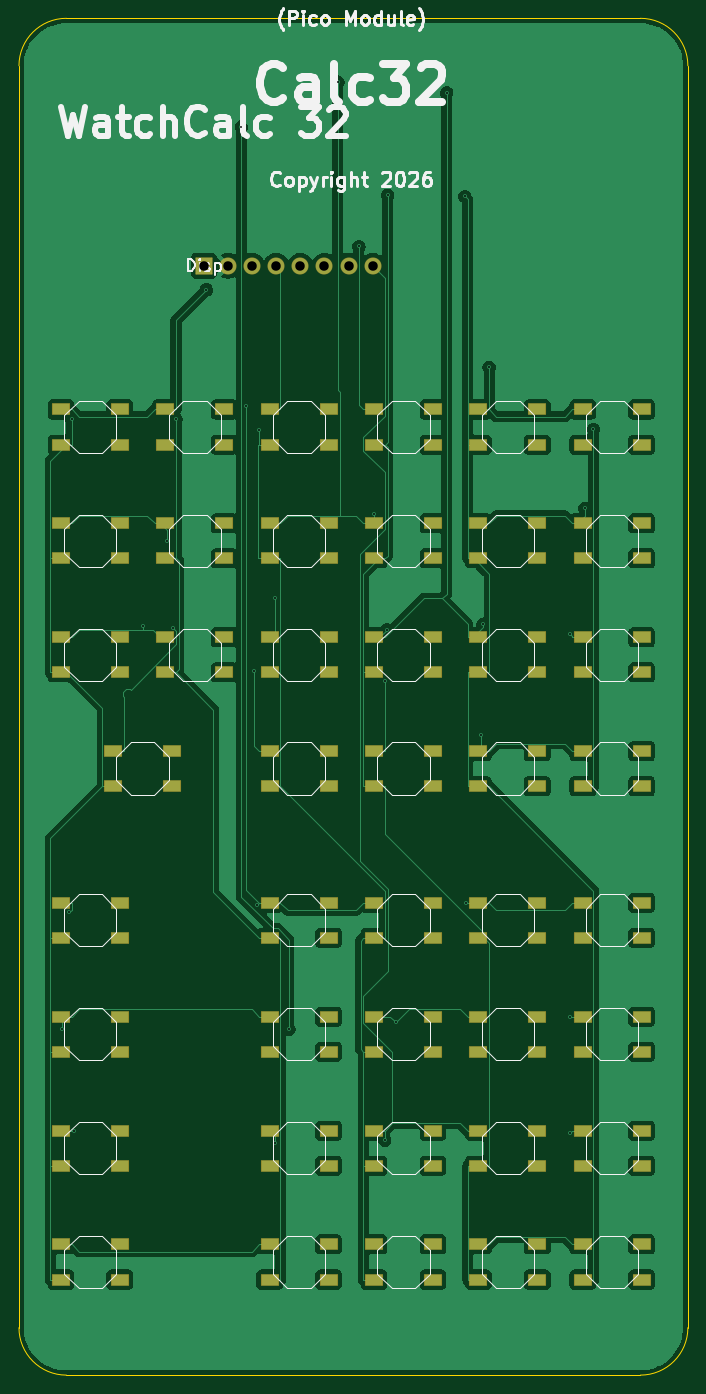
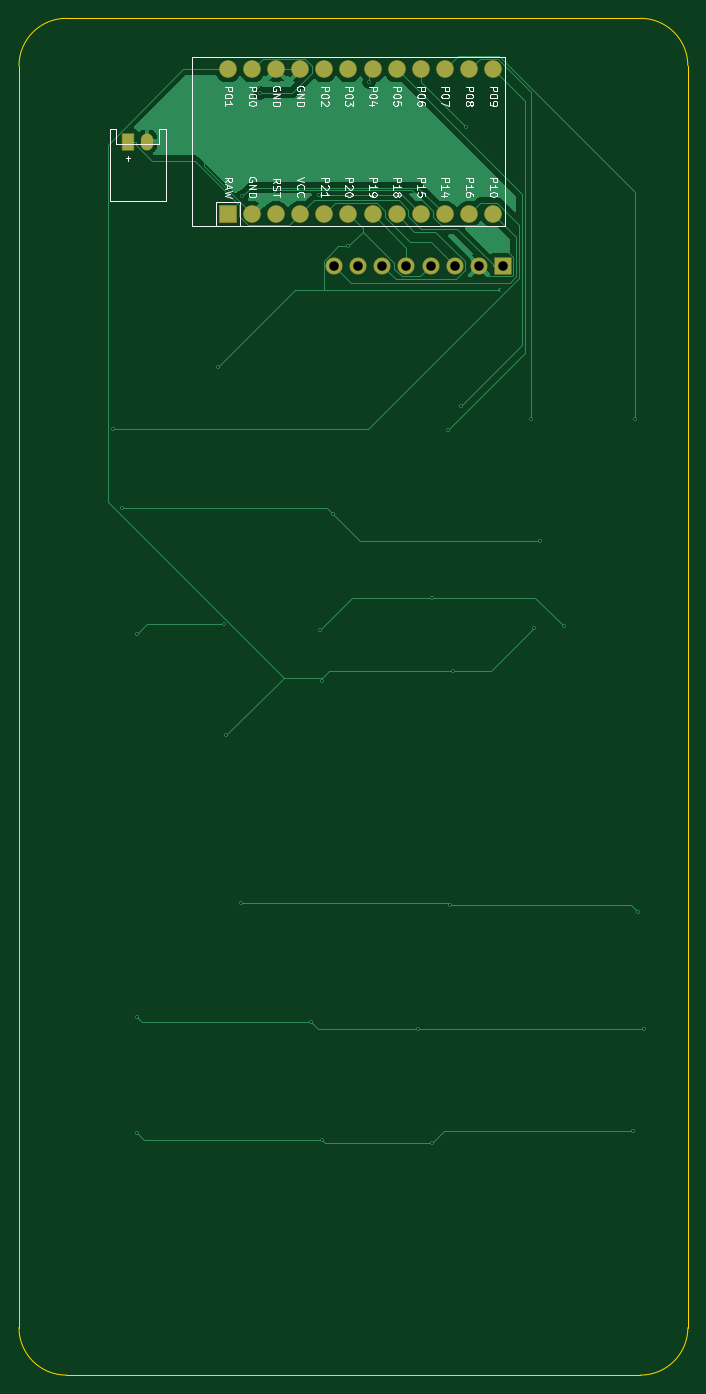
Circuit board: 10 layer files. Board 70.5 x 143.0 mm.
- bottom_copper: calculator-B_Cu.gbl (28264 bytes)
- bottom_mask: calculator-B_Mask.gbs (2291 bytes)
- paste: calculator-B_Paste.gbp (1242 bytes)
- bottom_silk: calculator-B_Silkscreen.gbo (43666 bytes)
- outline: calculator-Edge_Cuts.gm1 (961 bytes)
- top_copper: calculator-F_Cu.gtl (118490 bytes)
- top_mask: calculator-F_Mask.gts (6224 bytes)
- paste: calculator-F_Paste.gtp (5247 bytes)
- top_silk: calculator-F_Silkscreen.gto (40351 bytes)
- drill: calculator.drl (1044 bytes)

=== bottom_copper: calculator-B_Cu.gbl (28264 bytes, source omitted) ===
=== bottom_mask: calculator-B_Mask.gbs (2291 bytes, source withheld) ===
=== paste: calculator-B_Paste.gbp ===
%TF.GenerationSoftware,KiCad,Pcbnew,10.0.5*%
%TF.CreationDate,2026-08-21T12:32:17-07:00*%
%TF.ProjectId,calculator,63616c63-756c-4617-946f-722e6b696361,v1.0.0*%
%TF.SameCoordinates,Original*%
%TF.FileFunction,Paste,Bot*%
%TF.FilePolarity,Positive*%
%FSLAX46Y46*%
G04 Gerber Fmt 4.6, Leading zero omitted, Abs format (unit mm)*
G04 Created by KiCad (PCBNEW 10.0.5) date 2026-08-21 12:32:17*
%MOMM*%
%LPD*%
G01*
G04 APERTURE LIST*
%ADD10R,1.200000X1.700000*%
%ADD11O,1.200000X1.700000*%
%ADD12R,1.752600X1.752600*%
%ADD13C,1.752600*%
G04 APERTURE END LIST*
D10*
%TO.C,JST1*%
X69000000Y139000000D03*
D11*
X67000000Y139000000D03*
%TD*%
D12*
%TO.C,MCU1*%
X58470000Y131380000D03*
D13*
X55930000Y131380000D03*
X53390000Y131380000D03*
X50850000Y131380000D03*
X48310000Y131380000D03*
X45770000Y131380000D03*
X43230000Y131380000D03*
X40690000Y131380000D03*
X38150000Y131380000D03*
X35610000Y131380000D03*
X33070000Y131380000D03*
X30530000Y131380000D03*
X58470000Y146620000D03*
X55930000Y146620000D03*
X53390000Y146620000D03*
X50850000Y146620000D03*
X48310000Y146620000D03*
X45770000Y146620000D03*
X43230000Y146620000D03*
X40690000Y146620000D03*
X38150000Y146620000D03*
X35610000Y146620000D03*
X33070000Y146620000D03*
X30530000Y146620000D03*
%TD*%
M02*

=== bottom_silk: calculator-B_Silkscreen.gbo (43666 bytes, source omitted) ===
=== outline: calculator-Edge_Cuts.gm1 ===
%TF.GenerationSoftware,KiCad,Pcbnew,10.0.5*%
%TF.CreationDate,2026-08-21T12:32:17-07:00*%
%TF.ProjectId,calculator,63616c63-756c-4617-946f-722e6b696361,v1.0.0*%
%TF.SameCoordinates,Original*%
%TF.FileFunction,Profile,NP*%
%FSLAX46Y46*%
G04 Gerber Fmt 4.6, Leading zero omitted, Abs format (unit mm)*
G04 Created by KiCad (PCBNEW 10.0.5) date 2026-08-21 12:32:17*
%MOMM*%
%LPD*%
G01*
G04 APERTURE LIST*
%TA.AperFunction,Profile*%
%ADD10C,0.150000*%
%TD*%
G04 APERTURE END LIST*
D10*
X10000000Y147000000D02*
X10000000Y14000000D01*
X10000000Y147000000D02*
G75*
G02*
X15000000Y152000000I5000000J0D01*
G01*
X15000000Y9000000D02*
G75*
G02*
X10000000Y14000000I0J5000000D01*
G01*
X15000000Y9000000D02*
X75500000Y9000000D01*
X75500000Y152000000D02*
X15000000Y152000000D01*
X75500000Y152000000D02*
G75*
G02*
X80500000Y147000000I0J-5000000D01*
G01*
X80500000Y14000000D02*
G75*
G02*
X75500000Y9000000I-5000000J0D01*
G01*
X80500000Y14000000D02*
X80500000Y147000000D01*
M02*

=== top_copper: calculator-F_Cu.gtl (118490 bytes, source omitted) ===
=== top_mask: calculator-F_Mask.gts ===
%TF.GenerationSoftware,KiCad,Pcbnew,10.0.5*%
%TF.CreationDate,2026-08-21T12:32:17-07:00*%
%TF.ProjectId,calculator,63616c63-756c-4617-946f-722e6b696361,v1.0.0*%
%TF.SameCoordinates,Original*%
%TF.FileFunction,Soldermask,Top*%
%TF.FilePolarity,Negative*%
%FSLAX46Y46*%
G04 Gerber Fmt 4.6, Leading zero omitted, Abs format (unit mm)*
G04 Created by KiCad (PCBNEW 10.0.5) date 2026-08-21 12:32:17*
%MOMM*%
%LPD*%
G01*
G04 APERTURE LIST*
G04 Aperture macros list*
%AMRoundRect*
0 Rectangle with rounded corners*
0 $1 Rounding radius*
0 $2 $3 $4 $5 $6 $7 $8 $9 X,Y pos of 4 corners*
0 Add a 4 corners polygon primitive as box body*
4,1,4,$2,$3,$4,$5,$6,$7,$8,$9,$2,$3,0*
0 Add four circle primitives for the rounded corners*
1,1,$1+$1,$2,$3*
1,1,$1+$1,$4,$5*
1,1,$1+$1,$6,$7*
1,1,$1+$1,$8,$9*
0 Add four rect primitives between the rounded corners*
20,1,$1+$1,$2,$3,$4,$5,0*
20,1,$1+$1,$4,$5,$6,$7,0*
20,1,$1+$1,$6,$7,$8,$9,0*
20,1,$1+$1,$8,$9,$2,$3,0*%
G04 Aperture macros list end*
%ADD10RoundRect,0.050000X-0.900000X-0.550000X0.900000X-0.550000X0.900000X0.550000X-0.900000X0.550000X0*%
%ADD11RoundRect,0.050000X-0.850000X-0.850000X0.850000X-0.850000X0.850000X0.850000X-0.850000X0.850000X0*%
%ADD12C,1.800000*%
G04 APERTURE END LIST*
D10*
%TO.C,B20*%
X14425000Y34774999D03*
X14425000Y31074999D03*
X20625000Y34774999D03*
X20625000Y31074999D03*
%TD*%
%TO.C,B24*%
X36425000Y34774999D03*
X36425000Y31074999D03*
X42625000Y34774999D03*
X42625000Y31074999D03*
%TD*%
%TO.C,B6*%
X36425000Y74775000D03*
X36425000Y71075000D03*
X42625000Y74775000D03*
X42625000Y71075000D03*
%TD*%
%TO.C,B7*%
X36425000Y86775000D03*
X36425000Y83075000D03*
X42625000Y86775000D03*
X42625000Y83075000D03*
%TD*%
%TO.C,B29*%
X47425000Y22775000D03*
X47425000Y19075000D03*
X53625000Y22775000D03*
X53625000Y19075000D03*
%TD*%
%TO.C,B30*%
X58425000Y58775000D03*
X58425000Y55075000D03*
X64625000Y58775000D03*
X64625000Y55075000D03*
%TD*%
%TO.C,B37*%
X69425000Y22775000D03*
X69425000Y19075000D03*
X75625000Y22775000D03*
X75625000Y19075000D03*
%TD*%
%TO.C,B13*%
X58425000Y86775000D03*
X58425000Y83075000D03*
X64625000Y86775000D03*
X64625000Y83075000D03*
%TD*%
%TO.C,B14*%
X58425000Y98775000D03*
X58425000Y95075000D03*
X64625000Y98775000D03*
X64625000Y95075000D03*
%TD*%
%TO.C,B15*%
X69425000Y74775000D03*
X69425000Y71075000D03*
X75625000Y74775000D03*
X75625000Y71075000D03*
%TD*%
%TO.C,B16*%
X69425000Y86775000D03*
X69425000Y83075000D03*
X75625000Y86775000D03*
X75625000Y83075000D03*
%TD*%
%TO.C,B17*%
X69425000Y98775000D03*
X69425000Y95075000D03*
X75625000Y98775000D03*
X75625000Y95075000D03*
%TD*%
%TO.C,B18*%
X14425000Y58775000D03*
X14425000Y55075000D03*
X20625000Y58775000D03*
X20625000Y55075000D03*
%TD*%
%TO.C,B19*%
X14425000Y46775000D03*
X14425000Y43075000D03*
X20625000Y46775000D03*
X20625000Y43075000D03*
%TD*%
%TO.C,B21*%
X14425000Y22775000D03*
X14425000Y19075000D03*
X20625000Y22775000D03*
X20625000Y19075000D03*
%TD*%
%TO.C,B22*%
X36425000Y58775000D03*
X36425000Y55075000D03*
X42625000Y58775000D03*
X42625000Y55075000D03*
%TD*%
%TO.C,B23*%
X36425000Y46775000D03*
X36425000Y43075000D03*
X42625000Y46775000D03*
X42625000Y43075000D03*
%TD*%
%TO.C,B26*%
X47425000Y58775000D03*
X47425000Y55075000D03*
X53625000Y58775000D03*
X53625000Y55075000D03*
%TD*%
%TO.C,B27*%
X47425000Y46775000D03*
X47425000Y43075000D03*
X53625000Y46775000D03*
X53625000Y43075000D03*
%TD*%
%TO.C,B28*%
X47425000Y34774999D03*
X47425000Y31074999D03*
X53625000Y34774999D03*
X53625000Y31074999D03*
%TD*%
%TO.C,B32*%
X58425000Y34774999D03*
X58425000Y31074999D03*
X64625000Y34774999D03*
X64625000Y31074999D03*
%TD*%
%TO.C,B33*%
X58425000Y22775000D03*
X58425000Y19075000D03*
X64625000Y22775000D03*
X64625000Y19075000D03*
%TD*%
%TO.C,B34*%
X69425000Y58775000D03*
X69425000Y55075000D03*
X75625000Y58775000D03*
X75625000Y55075000D03*
%TD*%
%TO.C,B35*%
X69425000Y46775000D03*
X69425000Y43075000D03*
X75625000Y46775000D03*
X75625000Y43075000D03*
%TD*%
%TO.C,B36*%
X69425000Y34774999D03*
X69425000Y31074999D03*
X75625000Y34774999D03*
X75625000Y31074999D03*
%TD*%
%TO.C,B2*%
X14425000Y86775000D03*
X14425000Y83075000D03*
X20625000Y86775000D03*
X20625000Y83075000D03*
%TD*%
%TO.C,B3*%
X14425000Y98775000D03*
X14425000Y95075000D03*
X20625000Y98775000D03*
X20625000Y95075000D03*
%TD*%
%TO.C,B1*%
X19925000Y74775000D03*
X19925000Y71075000D03*
X26125000Y74775000D03*
X26125000Y71075000D03*
%TD*%
%TO.C,B4*%
X25425000Y86775000D03*
X25425000Y83075000D03*
X31625000Y86775000D03*
X31625000Y83075000D03*
%TD*%
%TO.C,B5*%
X25425000Y98775000D03*
X25425000Y95075000D03*
X31625000Y98775000D03*
X31625000Y95075000D03*
%TD*%
%TO.C,B25*%
X36425000Y22775000D03*
X36425000Y19075000D03*
X42625000Y22775000D03*
X42625000Y19075000D03*
%TD*%
%TO.C,B8*%
X36425000Y98775000D03*
X36425000Y95075000D03*
X42625000Y98775000D03*
X42625000Y95075000D03*
%TD*%
%TO.C,B9*%
X47425000Y74775000D03*
X47425000Y71075000D03*
X53625000Y74775000D03*
X53625000Y71075000D03*
%TD*%
%TO.C,B31*%
X58425000Y46775000D03*
X58425000Y43075000D03*
X64625000Y46775000D03*
X64625000Y43075000D03*
%TD*%
%TO.C,B10*%
X47425000Y86775000D03*
X47425000Y83075000D03*
X53625000Y86775000D03*
X53625000Y83075000D03*
%TD*%
%TO.C,B11*%
X47425000Y98775000D03*
X47425000Y95075000D03*
X53625000Y98775000D03*
X53625000Y95075000D03*
%TD*%
%TO.C,B12*%
X58425000Y74775000D03*
X58425000Y71075000D03*
X64625000Y74775000D03*
X64625000Y71075000D03*
%TD*%
D11*
%TO.C,Disp*%
X29500000Y125925000D03*
D12*
X32040000Y125925000D03*
X34580000Y125925000D03*
X37120000Y125925000D03*
X39660000Y125925000D03*
X42200000Y125925000D03*
X44740000Y125925000D03*
X47280000Y125925000D03*
%TD*%
D10*
%TO.C,SOFT2*%
X25425000Y110775000D03*
X25425000Y107075000D03*
X31625000Y110775000D03*
X31625000Y107075000D03*
%TD*%
%TO.C,SOFT6*%
X69425000Y110775000D03*
X69425000Y107075000D03*
X75625000Y110775000D03*
X75625000Y107075000D03*
%TD*%
%TO.C,SOFT4*%
X47425000Y110775000D03*
X47425000Y107075000D03*
X53625000Y110775000D03*
X53625000Y107075000D03*
%TD*%
%TO.C,SOFT3*%
X36425000Y110775000D03*
X36425000Y107075000D03*
X42625000Y110775000D03*
X42625000Y107075000D03*
%TD*%
%TO.C,SOFT1*%
X14425000Y110775000D03*
X14425000Y107075000D03*
X20625000Y110775000D03*
X20625000Y107075000D03*
%TD*%
%TO.C,SOFT5*%
X58425000Y110775000D03*
X58425000Y107075000D03*
X64625000Y110775000D03*
X64625000Y107075000D03*
%TD*%
M02*

=== paste: calculator-F_Paste.gtp ===
%TF.GenerationSoftware,KiCad,Pcbnew,10.0.5*%
%TF.CreationDate,2026-08-21T12:32:17-07:00*%
%TF.ProjectId,calculator,63616c63-756c-4617-946f-722e6b696361,v1.0.0*%
%TF.SameCoordinates,Original*%
%TF.FileFunction,Paste,Top*%
%TF.FilePolarity,Positive*%
%FSLAX46Y46*%
G04 Gerber Fmt 4.6, Leading zero omitted, Abs format (unit mm)*
G04 Created by KiCad (PCBNEW 10.0.5) date 2026-08-21 12:32:17*
%MOMM*%
%LPD*%
G01*
G04 APERTURE LIST*
%ADD10R,1.800000X1.100000*%
G04 APERTURE END LIST*
D10*
%TO.C,B20*%
X14425000Y34774999D03*
X14425000Y31074999D03*
X20625000Y34774999D03*
X20625000Y31074999D03*
%TD*%
%TO.C,B24*%
X36425000Y34774999D03*
X36425000Y31074999D03*
X42625000Y34774999D03*
X42625000Y31074999D03*
%TD*%
%TO.C,B6*%
X36425000Y74775000D03*
X36425000Y71075000D03*
X42625000Y74775000D03*
X42625000Y71075000D03*
%TD*%
%TO.C,B7*%
X36425000Y86775000D03*
X36425000Y83075000D03*
X42625000Y86775000D03*
X42625000Y83075000D03*
%TD*%
%TO.C,B29*%
X47425000Y22775000D03*
X47425000Y19075000D03*
X53625000Y22775000D03*
X53625000Y19075000D03*
%TD*%
%TO.C,B30*%
X58425000Y58775000D03*
X58425000Y55075000D03*
X64625000Y58775000D03*
X64625000Y55075000D03*
%TD*%
%TO.C,B37*%
X69425000Y22775000D03*
X69425000Y19075000D03*
X75625000Y22775000D03*
X75625000Y19075000D03*
%TD*%
%TO.C,B13*%
X58425000Y86775000D03*
X58425000Y83075000D03*
X64625000Y86775000D03*
X64625000Y83075000D03*
%TD*%
%TO.C,B14*%
X58425000Y98775000D03*
X58425000Y95075000D03*
X64625000Y98775000D03*
X64625000Y95075000D03*
%TD*%
%TO.C,B15*%
X69425000Y74775000D03*
X69425000Y71075000D03*
X75625000Y74775000D03*
X75625000Y71075000D03*
%TD*%
%TO.C,B16*%
X69425000Y86775000D03*
X69425000Y83075000D03*
X75625000Y86775000D03*
X75625000Y83075000D03*
%TD*%
%TO.C,B17*%
X69425000Y98775000D03*
X69425000Y95075000D03*
X75625000Y98775000D03*
X75625000Y95075000D03*
%TD*%
%TO.C,B18*%
X14425000Y58775000D03*
X14425000Y55075000D03*
X20625000Y58775000D03*
X20625000Y55075000D03*
%TD*%
%TO.C,B19*%
X14425000Y46775000D03*
X14425000Y43075000D03*
X20625000Y46775000D03*
X20625000Y43075000D03*
%TD*%
%TO.C,B21*%
X14425000Y22775000D03*
X14425000Y19075000D03*
X20625000Y22775000D03*
X20625000Y19075000D03*
%TD*%
%TO.C,B22*%
X36425000Y58775000D03*
X36425000Y55075000D03*
X42625000Y58775000D03*
X42625000Y55075000D03*
%TD*%
%TO.C,B23*%
X36425000Y46775000D03*
X36425000Y43075000D03*
X42625000Y46775000D03*
X42625000Y43075000D03*
%TD*%
%TO.C,B26*%
X47425000Y58775000D03*
X47425000Y55075000D03*
X53625000Y58775000D03*
X53625000Y55075000D03*
%TD*%
%TO.C,B27*%
X47425000Y46775000D03*
X47425000Y43075000D03*
X53625000Y46775000D03*
X53625000Y43075000D03*
%TD*%
%TO.C,B28*%
X47425000Y34774999D03*
X47425000Y31074999D03*
X53625000Y34774999D03*
X53625000Y31074999D03*
%TD*%
%TO.C,B32*%
X58425000Y34774999D03*
X58425000Y31074999D03*
X64625000Y34774999D03*
X64625000Y31074999D03*
%TD*%
%TO.C,B33*%
X58425000Y22775000D03*
X58425000Y19075000D03*
X64625000Y22775000D03*
X64625000Y19075000D03*
%TD*%
%TO.C,B34*%
X69425000Y58775000D03*
X69425000Y55075000D03*
X75625000Y58775000D03*
X75625000Y55075000D03*
%TD*%
%TO.C,B35*%
X69425000Y46775000D03*
X69425000Y43075000D03*
X75625000Y46775000D03*
X75625000Y43075000D03*
%TD*%
%TO.C,B36*%
X69425000Y34774999D03*
X69425000Y31074999D03*
X75625000Y34774999D03*
X75625000Y31074999D03*
%TD*%
%TO.C,B2*%
X14425000Y86775000D03*
X14425000Y83075000D03*
X20625000Y86775000D03*
X20625000Y83075000D03*
%TD*%
%TO.C,B3*%
X14425000Y98775000D03*
X14425000Y95075000D03*
X20625000Y98775000D03*
X20625000Y95075000D03*
%TD*%
%TO.C,B1*%
X19925000Y74775000D03*
X19925000Y71075000D03*
X26125000Y74775000D03*
X26125000Y71075000D03*
%TD*%
%TO.C,B4*%
X25425000Y86775000D03*
X25425000Y83075000D03*
X31625000Y86775000D03*
X31625000Y83075000D03*
%TD*%
%TO.C,B5*%
X25425000Y98775000D03*
X25425000Y95075000D03*
X31625000Y98775000D03*
X31625000Y95075000D03*
%TD*%
%TO.C,B25*%
X36425000Y22775000D03*
X36425000Y19075000D03*
X42625000Y22775000D03*
X42625000Y19075000D03*
%TD*%
%TO.C,B8*%
X36425000Y98775000D03*
X36425000Y95075000D03*
X42625000Y98775000D03*
X42625000Y95075000D03*
%TD*%
%TO.C,B9*%
X47425000Y74775000D03*
X47425000Y71075000D03*
X53625000Y74775000D03*
X53625000Y71075000D03*
%TD*%
%TO.C,B31*%
X58425000Y46775000D03*
X58425000Y43075000D03*
X64625000Y46775000D03*
X64625000Y43075000D03*
%TD*%
%TO.C,B10*%
X47425000Y86775000D03*
X47425000Y83075000D03*
X53625000Y86775000D03*
X53625000Y83075000D03*
%TD*%
%TO.C,B11*%
X47425000Y98775000D03*
X47425000Y95075000D03*
X53625000Y98775000D03*
X53625000Y95075000D03*
%TD*%
%TO.C,B12*%
X58425000Y74775000D03*
X58425000Y71075000D03*
X64625000Y74775000D03*
X64625000Y71075000D03*
%TD*%
%TO.C,SOFT2*%
X25425000Y110775000D03*
X25425000Y107075000D03*
X31625000Y110775000D03*
X31625000Y107075000D03*
%TD*%
%TO.C,SOFT6*%
X69425000Y110775000D03*
X69425000Y107075000D03*
X75625000Y110775000D03*
X75625000Y107075000D03*
%TD*%
%TO.C,SOFT4*%
X47425000Y110775000D03*
X47425000Y107075000D03*
X53625000Y110775000D03*
X53625000Y107075000D03*
%TD*%
%TO.C,SOFT3*%
X36425000Y110775000D03*
X36425000Y107075000D03*
X42625000Y110775000D03*
X42625000Y107075000D03*
%TD*%
%TO.C,SOFT1*%
X14425000Y110775000D03*
X14425000Y107075000D03*
X20625000Y110775000D03*
X20625000Y107075000D03*
%TD*%
%TO.C,SOFT5*%
X58425000Y110775000D03*
X58425000Y107075000D03*
X64625000Y110775000D03*
X64625000Y107075000D03*
%TD*%
M02*

=== top_silk: calculator-F_Silkscreen.gto (40351 bytes, source omitted) ===
=== drill: calculator.drl ===
M48
; DRILL file KiCad 10.0.5 date 2026-08-21T12:32:18
; FORMAT={-:-/ absolute / metric / decimal}
; #@! TF.CreationDate,2026-08-21T12:32:18-07:00
; #@! TF.GenerationSoftware,Kicad,Pcbnew,10.0.5
; #@! TF.FileFunction,MixedPlating,1,2
FMAT,2
METRIC
; #@! TA.AperFunction,Plated,PTH,ViaDrill
T1C0.200
; #@! TA.AperFunction,Plated,PTH,ComponentDrill
T2C1.000
%
G90
G05
T1
X14.583Y45.463
X15.251Y57.771
X15.552Y109.789
X15.789Y34.775
X23.104Y87.96
X25.553Y96.925
X26.247Y87.781
X26.552Y109.787
X29.749Y123.395
X33.43Y140.553
X33.958Y111.165
X34.787Y83.242
X35.073Y58.554
X35.298Y108.567
X36.945Y90.944
X36.945Y33.496
X38.437Y45.463
X43.61Y145.288
X45.817Y127.951
X47.425Y99.78
X48.552Y82.106
X48.552Y33.768
X48.759Y87.545
X48.853Y133.334
X49.734Y46.192
X55.087Y144.151
X56.992Y133.221
X57.071Y58.775
X58.677Y76.422
X58.925Y88.123
X59.552Y115.223
X68.058Y87.101
X68.064Y46.775
X68.072Y34.549
X69.647Y100.355
X70.552Y108.664
T2
X29.5Y125.925
X32.04Y125.925
X34.58Y125.925
X37.12Y125.925
X39.66Y125.925
X42.2Y125.925
X44.74Y125.925
X47.28Y125.925
M30
